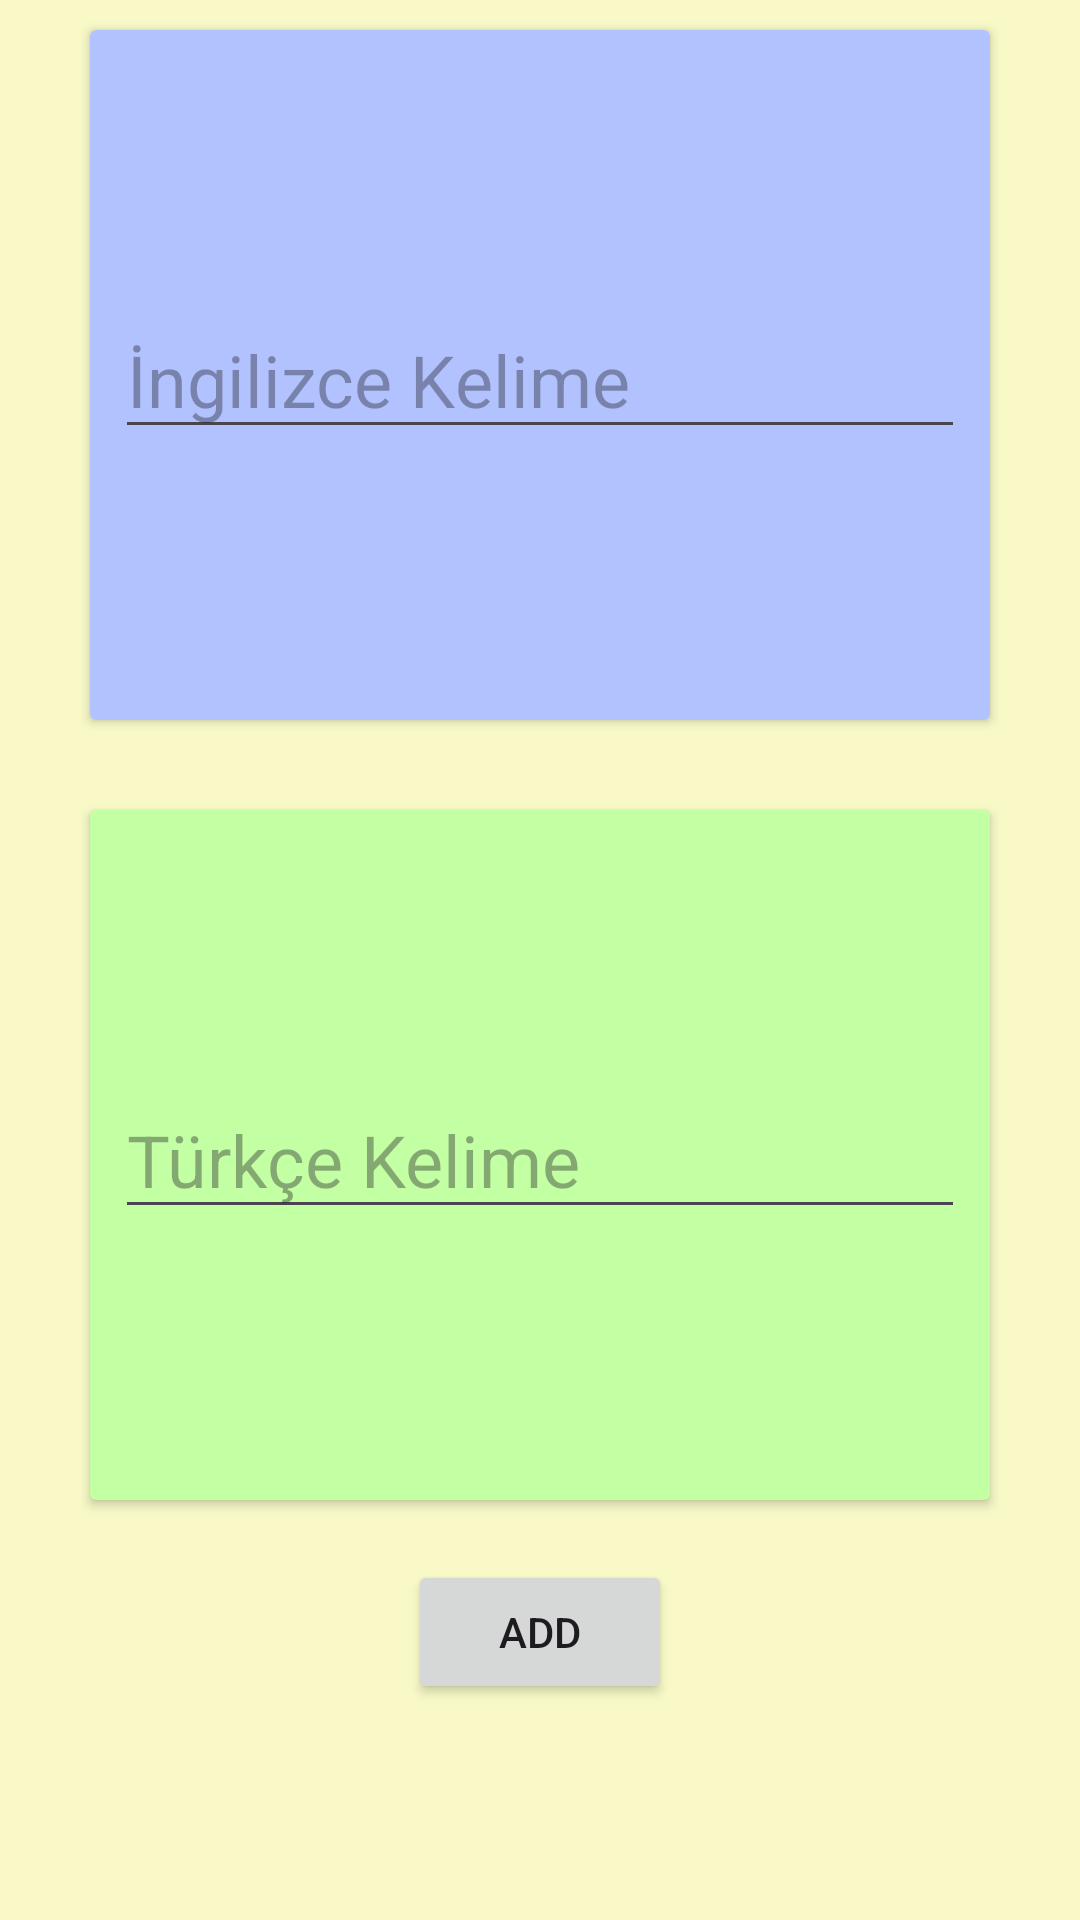

Here is an Android app screen rendered from its layout file. Give the layout XML and the strings, colors and styles it references.
<!-- AndroidManifest.xml: application theme Theme.EnglishTurkishMemorizationBook -->
<!-- res/layout/activity_add_words.xml -->
<?xml version="1.0" encoding="utf-8"?>
<androidx.constraintlayout.widget.ConstraintLayout xmlns:android="http://schemas.android.com/apk/res/android"
    xmlns:app="http://schemas.android.com/apk/res-auto"
    xmlns:tools="http://schemas.android.com/tools"
    android:layout_width="match_parent"
    android:layout_height="match_parent"
    android:background="#F8F9C7"
    tools:context=".AddWordsActivity">

    <androidx.cardview.widget.CardView
        android:id="@+id/englishCard"
        android:layout_width="300dp"
        android:layout_height="230dp"
        android:layout_marginTop="10dp"
        app:cardBackgroundColor="#B1C2FF"
        app:layout_constraintEnd_toEndOf="parent"
        app:layout_constraintStart_toStartOf="parent"
        app:layout_constraintTop_toTopOf="parent">

        <EditText
            android:id="@+id/englishText"
            android:layout_width="wrap_content"
            android:layout_height="wrap_content"
            android:layout_gravity="center"
            android:ems="10"
            android:hint="İngilizce Kelime"
            android:inputType="text"
            android:textColor="@color/black"
            android:textSize="24sp" />
    </androidx.cardview.widget.CardView>

    <androidx.cardview.widget.CardView
        android:id="@+id/turkishCard"
        android:layout_width="300dp"
        android:layout_height="230dp"
        android:layout_marginTop="30dp"
        app:cardBackgroundColor="#C3FFA3"
        app:layout_constraintEnd_toEndOf="parent"
        app:layout_constraintStart_toStartOf="parent"
        app:layout_constraintTop_toBottomOf="@+id/englishCard">

        <EditText
            android:id="@+id/turkishText"
            android:layout_width="wrap_content"
            android:layout_height="wrap_content"
            android:layout_gravity="center"
            android:ems="10"
            android:hint="Türkçe Kelime"
            android:inputType="text"
            android:textColor="@color/black"
            android:textSize="24sp"
            app:layout_constraintEnd_toEndOf="parent"
            app:layout_constraintStart_toStartOf="parent" />
    </androidx.cardview.widget.CardView>

    <Button
        android:id="@+id/button"
        android:layout_width="wrap_content"
        android:layout_height="wrap_content"
        android:layout_marginTop="20dp"
        android:onClick="addWords"
        android:text="Add"
        app:layout_constraintEnd_toEndOf="parent"
        app:layout_constraintStart_toStartOf="parent"
        app:layout_constraintTop_toBottomOf="@+id/turkishCard"></Button>
</androidx.constraintlayout.widget.ConstraintLayout>
<!-- resources referenced by this layout -->
<resources>
  <style name="Theme.EnglishTurkishMemorizationBook" parent="Base.Theme.EnglishTurkishMemorizationBook" />
  <style name="Base.Theme.EnglishTurkishMemorizationBook" parent="Theme.Material3.DayNight.NoActionBar">
          
          
      </style>
  <!-- not gathered from this repository: default colours our renderer supplied (Android Studio template values) -->
  <color name="black">#FF000000</color>
</resources>
